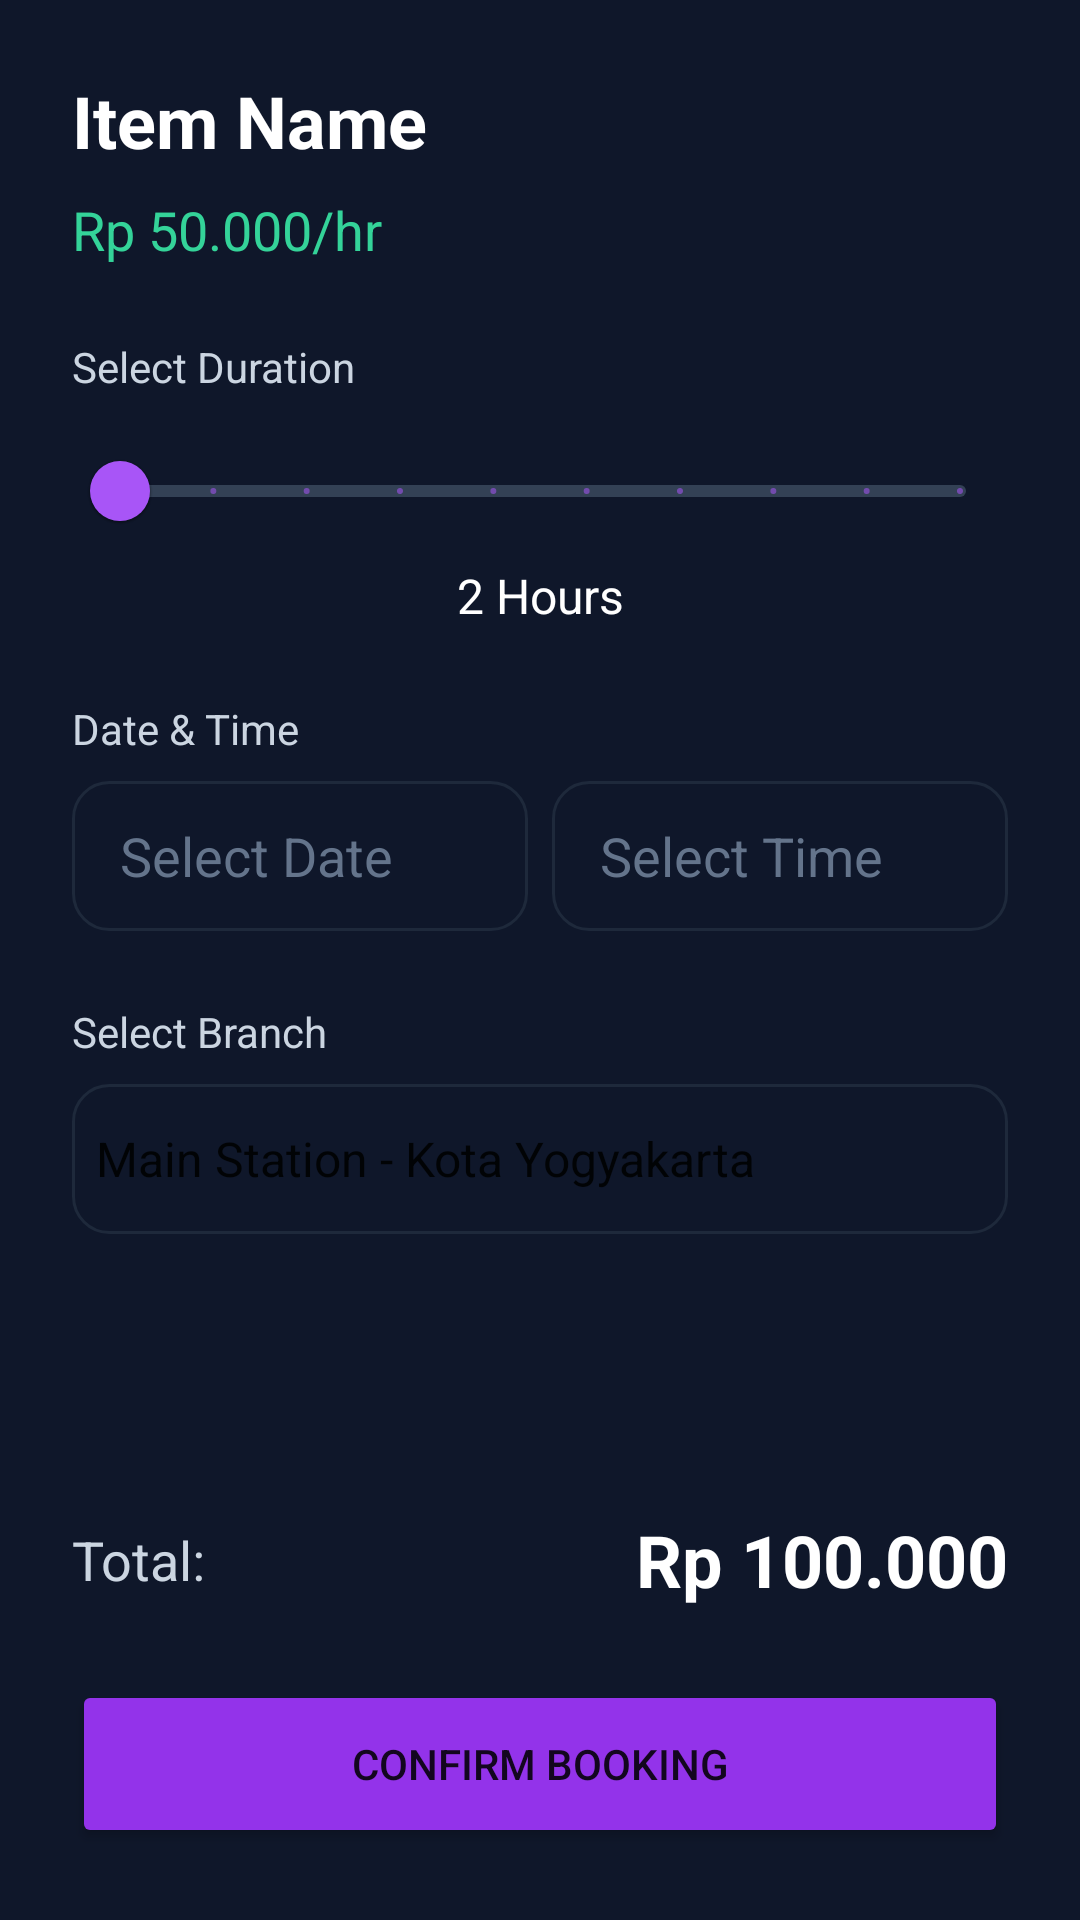

Produce the Android XML layout that renders to this screen, including the resource entries it uses.
<!-- AndroidManifest.xml: application theme Theme.MainStation -->
<!-- res/layout/fragment_booking.xml -->
<?xml version="1.0" encoding="utf-8"?>
<ScrollView xmlns:android="http://schemas.android.com/apk/res/android"
    xmlns:app="http://schemas.android.com/apk/res-auto"
    android:layout_width="match_parent"
    android:layout_height="match_parent"
    android:background="@color/slate_900"
    android:fillViewport="true">

    <LinearLayout
        android:layout_width="match_parent"
        android:layout_height="wrap_content"
        android:orientation="vertical"
        android:padding="24dp">

        <TextView
            android:id="@+id/tvSelectedItemName"
            android:layout_width="match_parent"
            android:layout_height="wrap_content"
            android:text="Item Name"
            android:textColor="@color/white"
            android:textSize="24sp"
            android:textStyle="bold"
            android:layout_marginBottom="8dp"/>

        <TextView
            android:id="@+id/tvSelectedItemPrice"
            android:layout_width="match_parent"
            android:layout_height="wrap_content"
            android:text="Rp 50.000/hr"
            android:textColor="@color/emerald_400"
            android:textSize="18sp"
            android:layout_marginBottom="24dp"/>

        <TextView
            android:layout_width="match_parent"
            android:layout_height="wrap_content"
            android:text="Select Duration"
            android:textColor="@color/slate_300"
            android:layout_marginBottom="8dp"/>

        <com.google.android.material.slider.Slider
            android:id="@+id/sliderDuration"
            android:layout_width="match_parent"
            android:layout_height="wrap_content"
            android:valueFrom="1.0"
            android:valueTo="10.0"
            android:stepSize="1.0"
            app:thumbColor="@color/purple_500"
            app:trackColorActive="@color/purple_500"
            app:trackColorInactive="@color/slate_700"/>

        <TextView
            android:id="@+id/tvDurationDisplay"
            android:layout_width="match_parent"
            android:layout_height="wrap_content"
            android:text="2 Hours"
            android:textColor="@color/white"
            android:textSize="16sp"
            android:gravity="center"
            android:layout_marginBottom="24dp"/>

        <TextView
            android:layout_width="match_parent"
            android:layout_height="wrap_content"
            android:text="Date &amp; Time"
            android:textColor="@color/slate_300"
            android:layout_marginBottom="8dp"/>

        <LinearLayout
            android:layout_width="match_parent"
            android:layout_height="wrap_content"
            android:orientation="horizontal">

            <EditText
                android:id="@+id/etDate"
                android:layout_width="0dp"
                android:layout_height="50dp"
                android:layout_weight="1"
                android:background="@drawable/bg_input_field"
                android:hint="Select Date"
                android:textColor="@color/white"
                android:textColorHint="@color/slate_500"
                android:paddingStart="16dp"
                android:focusable="false"
                android:layout_marginEnd="8dp"/>

            <EditText
                android:id="@+id/etTime"
                android:layout_width="0dp"
                android:layout_height="50dp"
                android:layout_weight="1"
                android:background="@drawable/bg_input_field"
                android:hint="Select Time"
                android:textColor="@color/white"
                android:textColorHint="@color/slate_500"
                android:paddingStart="16dp"
                android:focusable="false"/>
        </LinearLayout>
        
        <TextView
            android:layout_width="match_parent"
            android:layout_height="wrap_content"
            android:text="Select Branch"
            android:textColor="@color/slate_300"
            android:layout_marginTop="24dp"
            android:layout_marginBottom="8dp"/>

        <Spinner
            android:id="@+id/spinnerBranch"
            android:layout_width="match_parent"
            android:layout_height="50dp"
            android:background="@drawable/bg_input_field"
            android:entries="@array/branch_locations" 
            android:spinnerMode="dropdown"/>
            

        <Space
             android:layout_width="match_parent"
             android:layout_height="0dp"
             android:layout_weight="1"/>

        <LinearLayout
             android:layout_width="match_parent"
             android:layout_height="wrap_content"
             android:orientation="horizontal"
             android:layout_marginTop="32dp"
             android:gravity="center_vertical">

             <TextView
                  android:layout_width="wrap_content"
                  android:layout_height="wrap_content"
                  android:text="Total:"
                  android:textColor="@color/slate_300"
                  android:textSize="18sp"/>

             <TextView
                  android:id="@+id/tvTotalPrice"
                  android:layout_width="0dp"
                  android:layout_height="wrap_content"
                  android:layout_weight="1"
                  android:text="Rp 100.000"
                  android:textColor="@color/white"
                  android:textSize="24sp"
                  android:textStyle="bold"
                  android:gravity="end"/>
        </LinearLayout>

        <Button
            android:id="@+id/btnConfirmBooking"
            android:layout_width="match_parent"
            android:layout_height="56dp"
            android:text="Confirm Booking"
            android:backgroundTint="@color/purple_600"
            android:layout_marginTop="24dp"
            app:cornerRadius="12dp"/>

    </LinearLayout>
</ScrollView>
<!-- resources referenced by this layout -->
<resources>
  <string-array name="branch_locations">
          <item>Main Station - Kota Yogyakarta</item>
          <item>Main Station - Sleman</item>
          <item>Main Station - Bantul</item>
          <item>Main Station - Gunung Kidul</item>
      </string-array>
  <color name="emerald_400">#34D399</color>
  <color name="purple_500">#A855F7</color>
  <color name="purple_600">#9333EA</color>
  <color name="slate_300">#CBD5E1</color>
  <color name="slate_500">#64748B</color>
  <color name="slate_700">#334155</color>
  <color name="slate_900">#0F172A</color>
  <color name="white">#FFFFFF</color>
  <!-- drawable bg_input_field (drawable) -->
  <?xml version="1.0" encoding="utf-8"?>
  <shape xmlns:android="http://schemas.android.com/apk/res/android">
      <solid android:color="@color/slate_900" />
      <corners android:radius="12dp" />
      <stroke
          android:width="1dp"
          android:color="@color/slate_800" />
  </shape>
  <style name="Theme.MainStation" parent="Theme.MaterialComponents.DayNight.NoActionBar">
          
          <item name="colorPrimary">@color/colorPrimary</item>
          <item name="colorPrimaryVariant">@color/purple_900</item>
          <item name="colorOnPrimary">@color/white</item>
          
          <item name="colorSecondary">@color/colorSecondary</item>
          <item name="colorSecondaryVariant">@color/colorSecondary</item>
          <item name="colorOnSecondary">@color/white</item>
          
          <item name="android:statusBarColor">@color/slate_900</item>
          
          <item name="android:windowBackground">@drawable/bg_gradient_main</item>
      </style>
  <color name="slate_800">#1E293B</color>
  <color name="colorPrimary">@color/purple_500</color>
  <color name="purple_900">#581C87</color>
  <color name="colorSecondary">@color/pink_500</color>
  <!-- drawable bg_gradient_main (drawable) -->
  <?xml version="1.0" encoding="utf-8"?>
  <shape xmlns:android="http://schemas.android.com/apk/res/android"
      android:shape="rectangle">
      <gradient
          android:angle="315"
          android:startColor="#0F172A"
          android:centerColor="#581C87"
          android:endColor="#0F172A"
          android:type="linear" />
  </shape>
  <color name="pink_500">#EC4899</color>
</resources>
